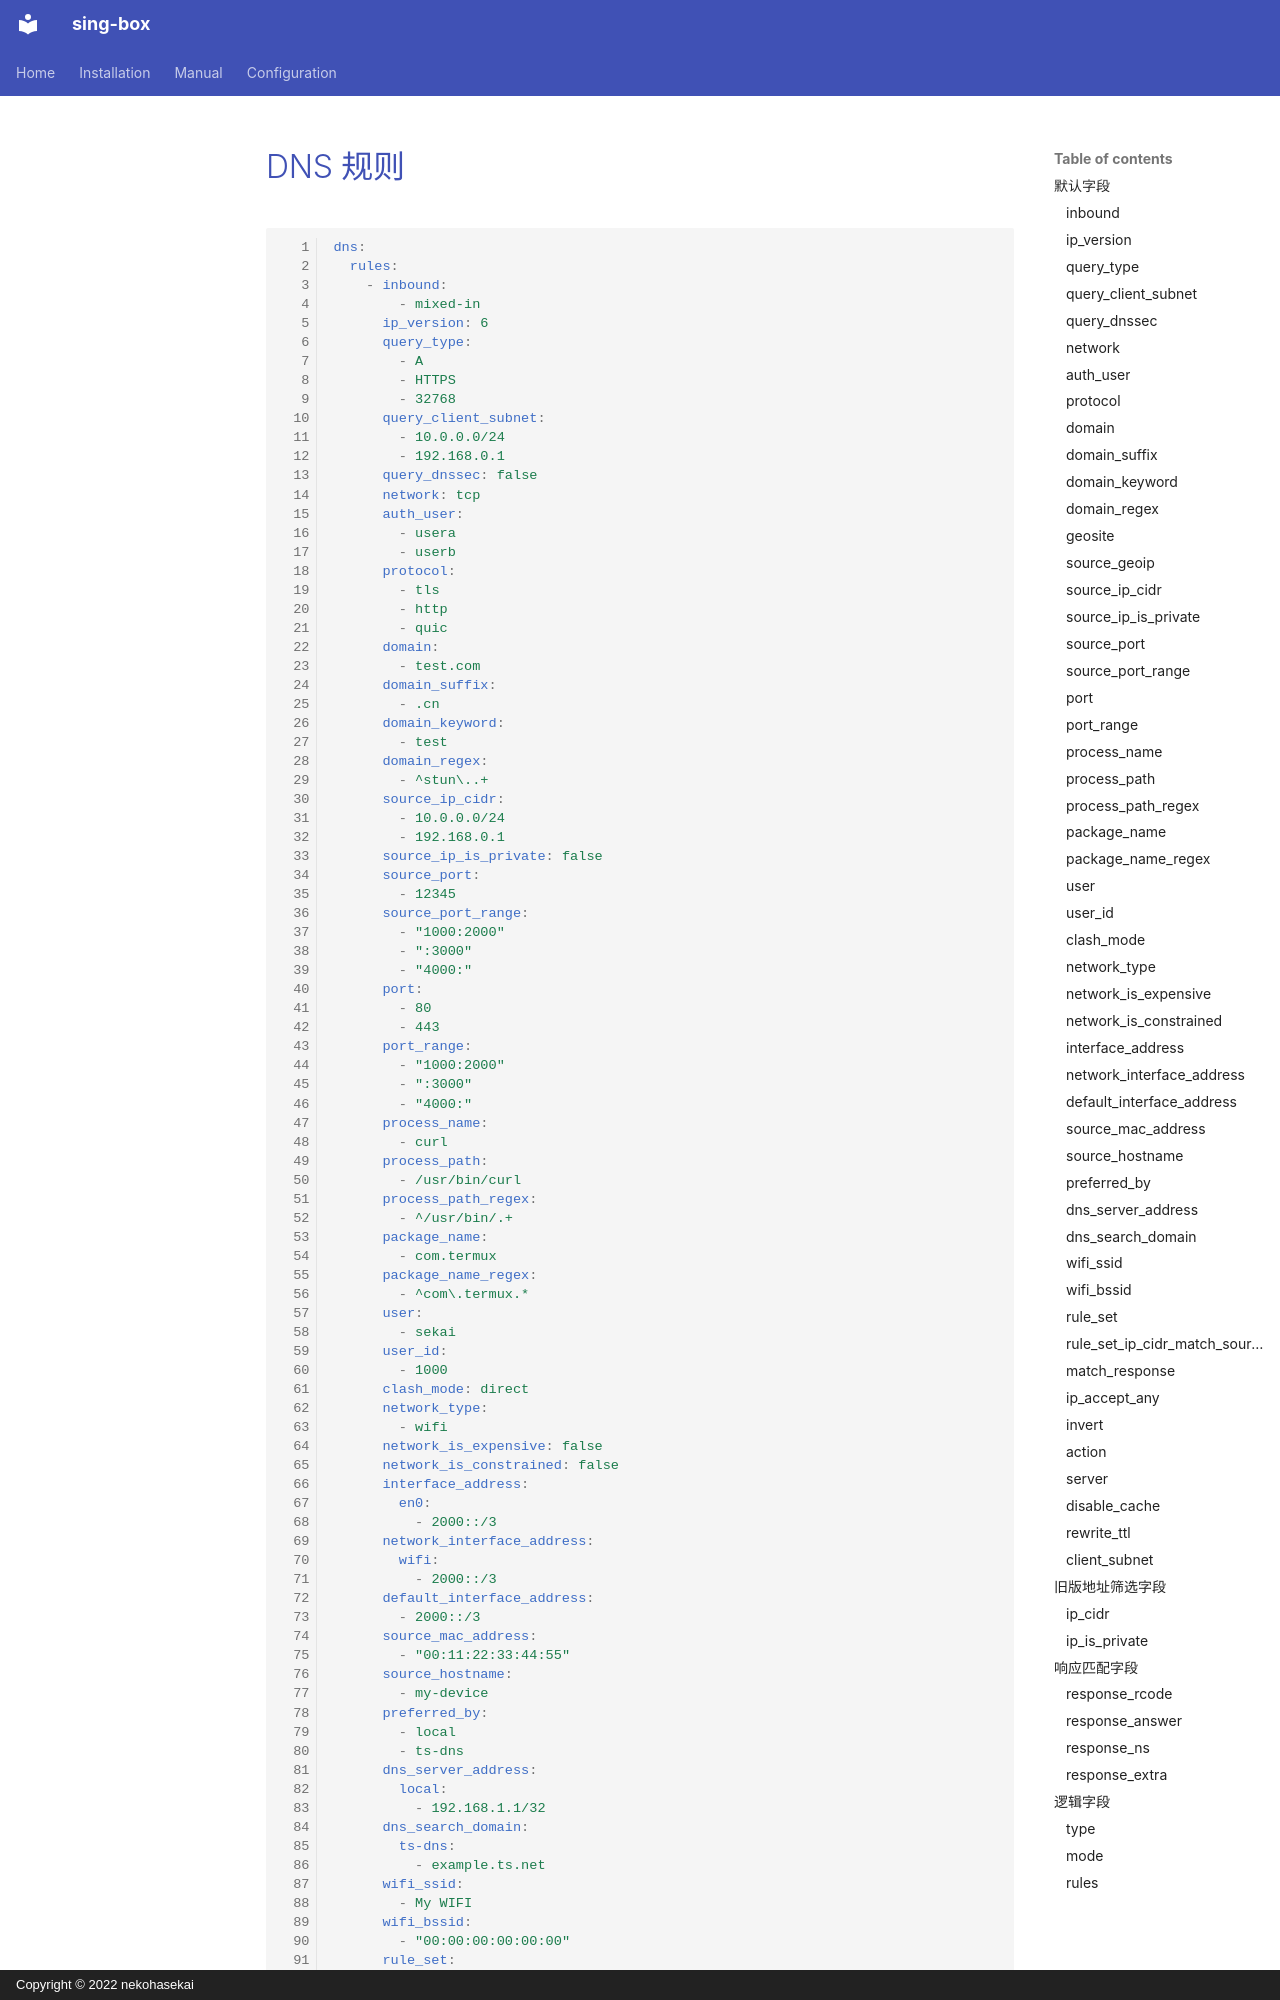

repository: Acheirial/sing-box · page: configuration/dns/rule.zh/index.html · generator: mkdocs · copyright: Copyright © 2022 nekohasekai

# DNS 规则

```{.yaml linenums="1"}
dns:
  rules:
    - inbound:
        - mixed-in
      ip_version: 6
      query_type:
        - A
        - HTTPS
        - 32768
      query_client_subnet:
        - 10.0.0.0/24
        - 192.168.0.1
      query_dnssec: false
      network: tcp
      auth_user:
        - usera
        - userb
      protocol:
        - tls
        - http
        - quic
      domain:
        - test.com
      domain_suffix:
        - .cn
      domain_keyword:
        - test
      domain_regex:
        - ^stun\..+
      source_ip_cidr:
        - 10.0.0.0/24
        - 192.168.0.1
      source_ip_is_private: false
      source_port:
        - 12345
      source_port_range:
        - "1000:2000"
        - ":3000"
        - "4000:"
      port:
        - 80
        - 443
      port_range:
        - "1000:2000"
        - ":3000"
        - "4000:"
      process_name:
        - curl
      process_path:
        - /usr/bin/curl
      process_path_regex:
        - ^/usr/bin/.+
      package_name:
        - com.termux
      package_name_regex:
        - ^com\.termux.*
      user:
        - sekai
      user_id:
        - 1000
      clash_mode: direct
      network_type:
        - wifi
      network_is_expensive: false
      network_is_constrained: false
      interface_address:
        en0:
          - 2000::/3
      network_interface_address:
        wifi:
          - 2000::/3
      default_interface_address:
